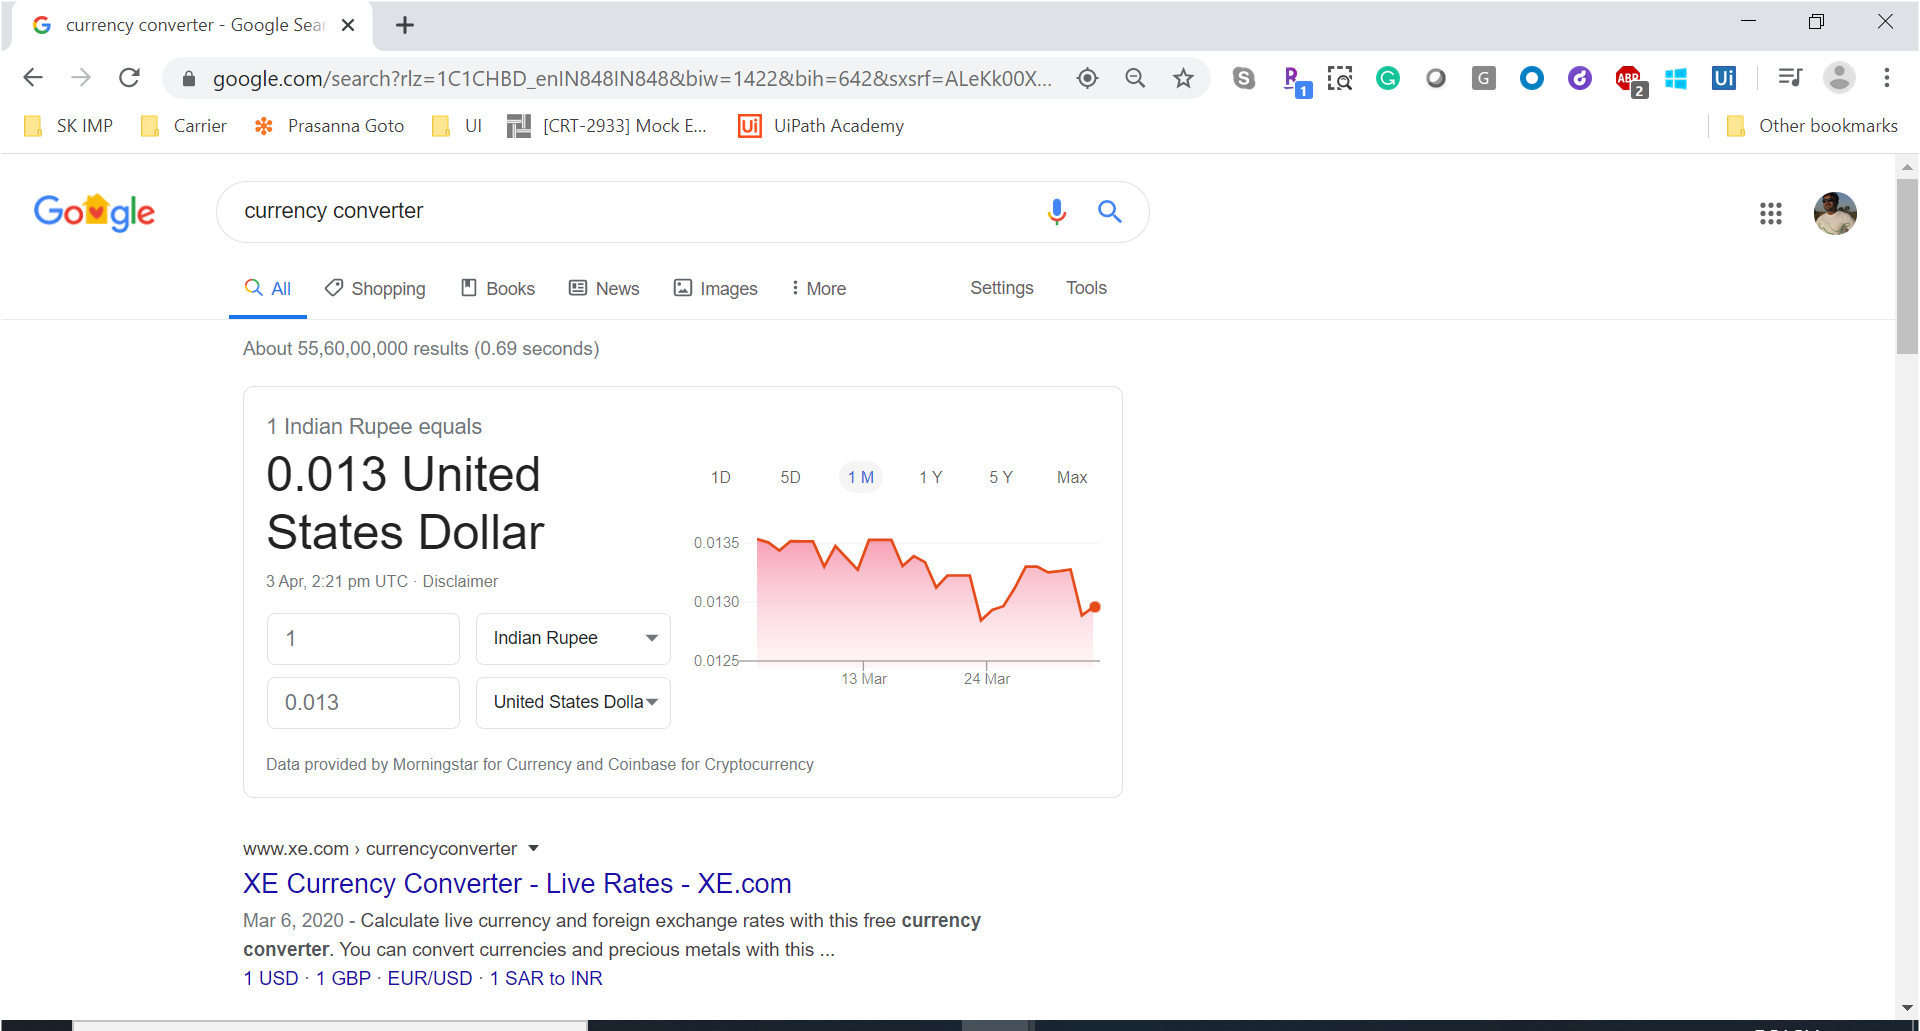
Task: Start with a blank project to design a new task automation
Workflow: Main

Step 1: Use Browser Chrome: currency converter - Google Search in window 'currency converter - Google Search' (chrome.exe)

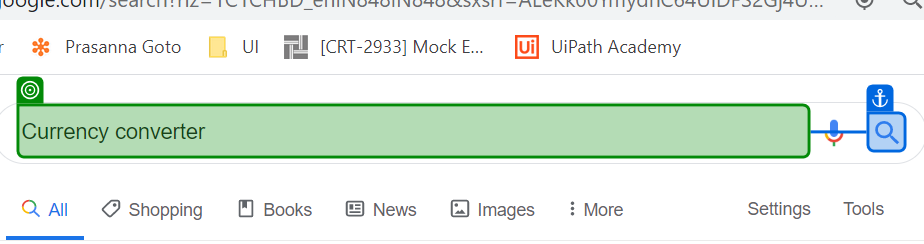
Step 2: type "[string.Format("{0} To USD{1}", CurrentRow.ByField("Currency"), "[k(enter)]".ToString().ToString)]"

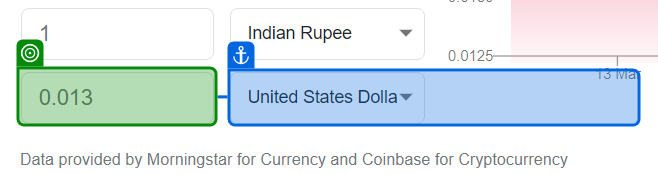
Step 3: get-text